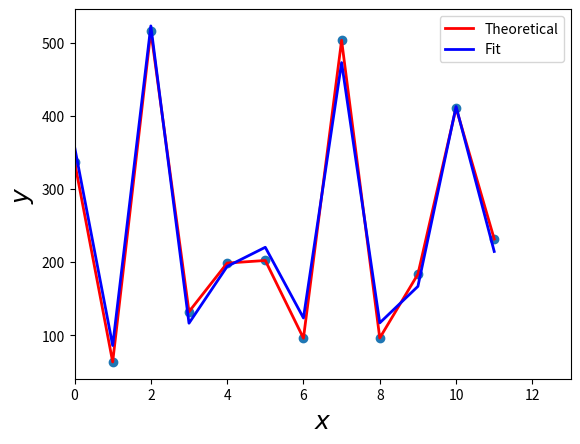

Python code for this plot:
from itertools import *
import numpy as np
import matplotlib.pyplot as plt
import math
import scipy 
import scipy.optimize as opt
import scipy.integrate as integrate

def r0(x1,x2):
  return 0
def r1(x1,x2):
  return 1
def rx1(x1,x2):
  return x1
def rx2(x1,x2):
  return x2
def rx1_2(x1,x2):
  return x1*x1
def rx2_2(x1,x2):
  return x2*x2
def rx2x1(x1,x2):
  return x2*x1
def rx1_2x2(x1, x2):
  return x1 ** 2 * x2
def rx1x2_2(x1, x2):
  return x1 * x2 ** 2
arm=[rx1,rx2,rx2_2,rx2x1]

def Get_F(i:int,RRR):#возвр.матр. F
  count_r=len(RRR[i])
  F=np.zeros((n1,count_r  ))#M: 12 x кол-во регрессоров
  for it in range(n1):
    for j in range(count_r):
      F[it][j]=RRR[i][j](X1[it][0],X2[it][0])
  return F

def Get_res_s(it:int,A):
  xx0=[]
  xx1=[]
  xx2=[]
  yy0=[]
  yynew=[]
  for i in range(n1):
    xx0.append(i)
    xx1.append(X1[i][0])
    xx2.append(X2[i][0])
    yy0.append(Y0[i][0])
    tmp=0.0
    for j in range(len(A)):
      tmp+=A[j][0]*RRR[it][j](X1[i][0],X2[i][0])  #Y^=Fa^
    yynew.append(tmp) #y^=sum<i=1, k>(a^_i*f_i(x))
  return xx0,xx1,xx2,yy0,yynew

def Get_Grafic(xx0,yy0,yynew):
  fig, ax = plt.subplots()
  ax.scatter(xx0, yy0)
  ax.plot(xx0, yy0, 'r', lw=2, label="Theoretical")
  ax.plot(xx0, yynew, 'b', lw=2, label="Fit")
  ax.legend()
  ax.set_xlim(0, 13)
  ax.set_xlabel(r"$x$", fontsize=18)
  ax.set_ylabel(r"$y$", fontsize=18)
  plt.show()
  return

n1=12
n2=10
##вектор x1,x2,y
X1=np.array([
   [13.0],
   [3.0],
   [12.0],
   [2.0],
   [12.0],
   [11.0],
   [5.0],
   [17.0],
   [4.0],
   [11.0],
   [9.0],
   [4.0],
   [1.0]
])

X2=np.array([
   [11.0],
   [7.0],
   [18.0],
   [11.0],
   [3.0],
   [6.0],
   [7.0],
   [12.0],
   [8.0],
   [2.0],
   [17.0],
   [14.0],
   [12.0]
])

Y0=np.array([
   [337.2582443],
   [63.3701193],
   [515.5767566],
   [132.0114992],
   [198.5223412],
   [202.0669770],
   [95.8270967],
   [503.0365417],
   [96.0823941],
   [183.3386634],
   [410.8476550],
   [231.4226067],
])

Y=np.array([
   146.1908194,#142.4072056,
   149.6165511,#145.5690592,
   148.0149887,#144.0908624,
   150.5093942,#146.3931282,
   152.3339211,#148.0771151,
   152.8967778,#148.5966160,
   146.3115603,#142.5186460,
   146.3516791,#142.5556745,
   153.6590343,#149.3001572,
   151.1223078#146.9588302
])

def Get_Qo(yy0,yynew):
  Qo=0.0 #Q остаток
  for i in range(n1):
    Qo+=(yy0[i]-yynew[i])**2
  return Qo

def Get_RRR():
  tf=[]
  for i in range(2, len(arm)):
    j = combinations(arm, i)  
    tf+=list(j)
  return tf

global r_min
r_min=999999.9
global r_num
r_num=0
RRR=Get_RRR()
print(RRR)
for iterat in range(len(RRR)):
  F=Get_F(iterat,RRR)
  A=(np.linalg.inv(((F.transpose()).dot(F))).dot(F.transpose())).dot(Y0)
  xx0,xx1,xx2,yy0,yynew=Get_res_s(iterat,A)
  Qoo=Get_Qo(yy0,yynew)
  print('i =', iterat,'Q_ост =', Qoo)
  if(r_min>Qoo):
    r_min=Qoo
    r_num=iterat

F=Get_F(r_num,RRR)
print('F =\n',F)
A=(np.linalg.inv(((F.transpose()).dot(F))).dot(F.transpose())).dot(Y0)  #a^
print('A =\n',A)
xx0,xx1,xx2,yy0,yynew=Get_res_s(r_num,A)

print('i =', r_num, 'Q_ост =', r_min, 'func =', RRR[r_num])   #STR_RRR
Get_Grafic(xx0,yy0,yynew)

############################################################################

my_t=np.mean(yy0)#MY теор
print('мат. ожидание теор. =',my_t)
Q=0.0  #Q теор
Qr=0.0 #Q реал
Qo=0.0 #Q остаток

for i in range(n1):
  Q += (yy0[i]-my_t)**2
  Qr += (yynew[i]-my_t)**2
  Qo += (yy0[i]-yynew[i])**2

R_2=Qr/Q
R_22=1.0-Qo/Q

print('Q_ост =', Qo,'Q_реал =', Qr,'Q_теор=', Q)
print('R^2 =',R_2,'=',R_22)
K = len(A)  #кол-во регрессоров
Sr_2 = Qr/(K-1)
So_2 = Qo/(n1-K)
FF = Sr_2/So_2
print('F =', FF)
print('K =', K, '; N - K =', n1 - K, '; F_t({}, {}, {}) = 4,26'.format(0.05, K-1, n1-K))

y_13_22=np.average(Y)
q_e_2=0.0 #(σ^)^2_e
l=len(Y)
for i in range(l):
  q_e_2+=((Y[i]-y_13_22)**2)/(l-1)
q_e_2=np.sqrt(q_e_2)

#print(F)
#print(q_e_2)
C = np.abs(np.linalg.inv(np.dot(F.transpose(),F)))
print(C)
q_a = np.zeros(len(C))
for i  in range(len(q_a)):
  q_a[i] = np.sqrt(C[i][i])*q_e_2
print('σ^_a:\n', q_a)
q_a = q_a**2

T = np.zeros(len(q_a))
sk = np.abs(np.sqrt(A[0][0]*A[0][0]+A[1][0]*A[1][0]+A[2][0]*A[2][0]))
for i in range(len(q_a)):
  T[i] = sk/q_a[i]
print('T =', T)
q_a = np.sqrt(q_a)
t_r = 2.2621
for i in range(len(q_a)):
  print("Довер.интервалы  t[{}];".format(i+1), "   ", A[i][0]-t_r*q_a[i], " <= ", A[i][0], " <= ", A[i][0]+t_r*q_a[i])
print(q_e_2)